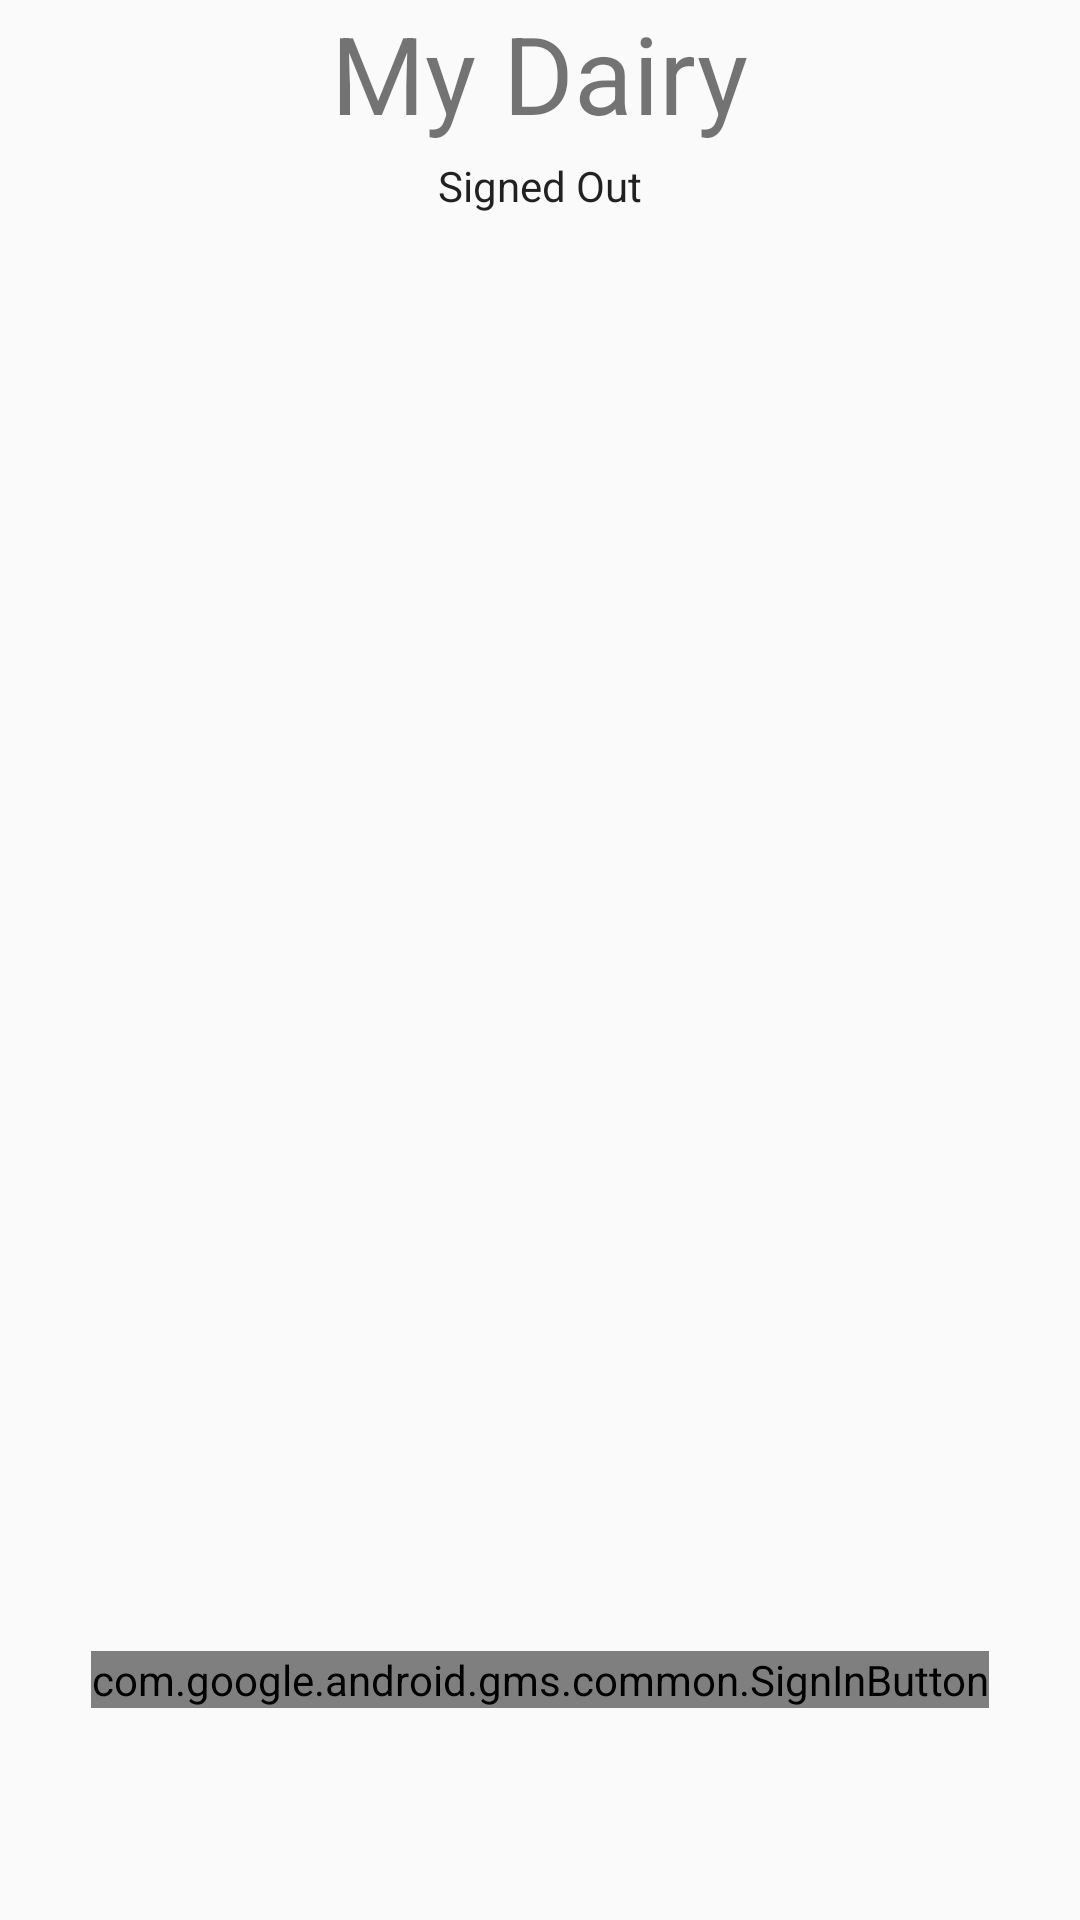

The Android layout XML behind this screen, and the referenced resources:
<!-- AndroidManifest.xml: application theme AppTheme -->
<!-- res/layout/activity_main.xml -->
<LinearLayout xmlns:android="http://schemas.android.com/apk/res/android"
    xmlns:tools="http://schemas.android.com/tools"
    android:id="@+id/main_layout"
    android:layout_width="match_parent"
    android:layout_height="match_parent"
    android:orientation="vertical"
    android:weightSum="4">

    <LinearLayout
        android:layout_width="match_parent"
        android:layout_height="0dp"
        android:layout_weight="3"
        android:gravity="center_horizontal"
        android:orientation="vertical">

        <TextView
            android:id="@+id/title_text"
            android:layout_width="wrap_content"
            android:layout_height="wrap_content"
            android:text="@string/google_title_text"
            android:theme="@style/ThemeOverlay.MyTitleText" />

        <TextView
            android:id="@+id/status"
            style="@style/ThemeOverlay.MyTextDetail"
            android:text="@string/signed_out" />

        <TextView
            android:id="@+id/detail"
            style="@style/ThemeOverlay.MyTextDetail"
            tools:text="Firebase User ID: 123456789abc" />

    </LinearLayout>


    <RelativeLayout
        android:layout_width="fill_parent"
        android:layout_height="0dp"
        android:layout_weight="1"
        >

        <com.google.android.gms.common.SignInButton
            android:id="@+id/sign_in_button"
            android:layout_width="wrap_content"
            android:layout_height="wrap_content"
            android:layout_centerInParent="true"
            android:visibility="visible"
            tools:visibility="gone" />

        <LinearLayout
            android:id="@+id/sign_out_and_disconnect"
            android:layout_width="fill_parent"
            android:layout_height="wrap_content"
            android:layout_centerInParent="true"
            android:orientation="horizontal"
            android:paddingLeft="16dp"
            android:paddingRight="16dp"
            android:visibility="gone"
            tools:visibility="visible">

            <Button
                android:id="@+id/sign_out_button"
                style="@style/Widget.AppCompat.Button.Colored"
                android:layout_width="0dp"
                android:layout_height="wrap_content"
                android:layout_weight="1"
                android:text="@string/sign_out"
                android:theme="@style/ThemeOverlay.MyDarkButton" />

            <Button
                android:id="@+id/disconnect_button"
                style="@style/Widget.AppCompat.Button.Colored"
                android:layout_width="0dp"
                android:layout_height="wrap_content"
                android:layout_weight="1"
                android:text="@string/disconnect"
                android:theme="@style/ThemeOverlay.MyDarkButton" />
        </LinearLayout>

    </RelativeLayout>

</LinearLayout>
<!-- resources referenced by this layout -->
<resources>
  <string name="disconnect">Disconnect</string>
  <string name="google_title_text">My Dairy</string>
  <string name="sign_out">Sign Out</string>
  <string name="signed_out">Signed Out</string>
  <style name="ThemeOverlay.MyDarkButton" parent="ThemeOverlay.AppCompat.Dark">
          <item name="colorAccent">@color/colorAccent</item>
          <item name="android:layout_marginRight">4dp</item>
          <item name="android:layout_marginLeft">4dp</item>
          <item name="android:textColor">@android:color/white</item>
      </style>
  <style name="ThemeOverlay.MyTextDetail" parent="AppTheme">
          <item name="android:layout_width">wrap_content</item>
          <item name="android:layout_height">wrap_content</item>
          <item name="android:fadeScrollbars">true</item>
          <item name="android:gravity">center</item>
          <item name="android:maxLines">5</item>
          <item name="android:padding">4dp</item>
          <item name="android:scrollbars">vertical</item>
          <item name="android:textSize">14sp</item>
      </style>
  
   &gt;
  <style name="ThemeOverlay.MyTitleText" parent="AppTheme">
          <item name="android:gravity">center</item>
          <item name="android:textSize">36sp</item>
      </style>
  <style name="AppTheme" parent="Theme.AppCompat.Light.DarkActionBar">
          <item name="colorPrimary">@color/colorPrimary</item>
          <item name="colorPrimaryDark">@color/colorPrimaryDark</item>
          <item name="colorAccent">@color/colorAccent</item>
      </style>
  <color name="colorAccent">#00c6ae</color>
  <color name="colorPrimary">#079180</color>
  <color name="colorPrimaryDark">#026a5d</color>
</resources>
